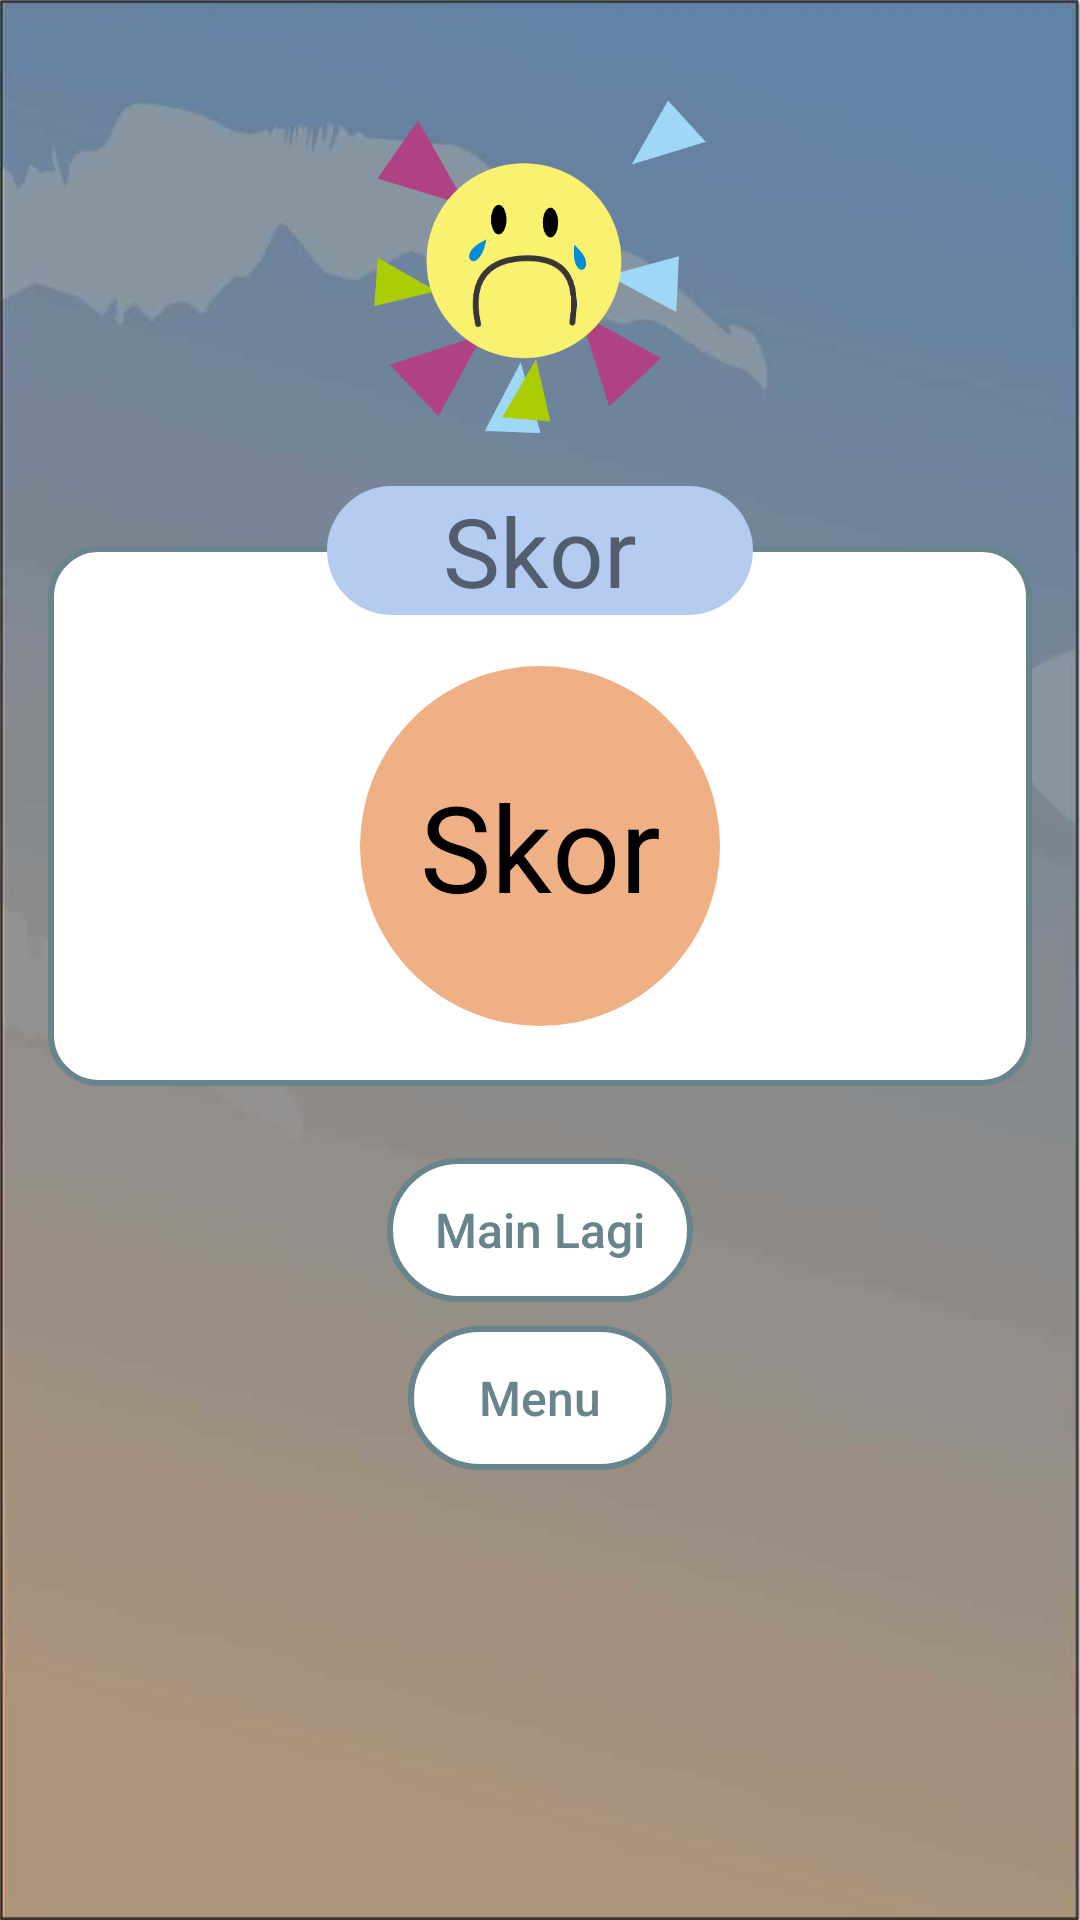

Write the Android layout XML for this screen, with the resource values it uses.
<!-- AndroidManifest.xml: activity theme AppTheme.NoActionBar -->
<!-- res/layout/activity_games_score.xml -->
<?xml version="1.0" encoding="utf-8"?>
<LinearLayout xmlns:android="http://schemas.android.com/apk/res/android"
    xmlns:tools="http://schemas.android.com/tools"
    android:layout_width="match_parent"
    android:layout_height="match_parent"
    android:background="@drawable/track_background"
    android:orientation="vertical"
    android:gravity="center_horizontal"
    android:padding="16dp"
    tools:context=".ui.games.GamesScoreActivity">

    <ImageView
        android:id="@+id/image_emotion"
        android:layout_width="wrap_content"
        android:layout_height="wrap_content"
        android:layout_marginTop="16dp"
        android:src="@drawable/emoticon_cry" />

    <RelativeLayout
        android:layout_width="match_parent"
        android:layout_height="wrap_content"
        android:layout_marginTop="16dp"
        android:layout_marginBottom="16dp">

        <RelativeLayout
            android:layout_width="match_parent"
            android:layout_height="wrap_content"
            android:layout_marginTop="20dp"
            android:minHeight="180dp"
            android:background="@drawable/rounded_background_white">

            <TextView
                fontPath="fonts/ArcherBold.otf"
                android:id="@+id/text_score"
                android:layout_width="wrap_content"
                android:layout_height="wrap_content"
                android:text="@string/label_score"
                android:background="@drawable/background_score_round"
                android:textAlignment="center"
                android:gravity="center"
                android:layout_centerHorizontal="true"
                android:layout_marginTop="40dp"
                android:textColor="@android:color/black"
                android:textSize="40sp" />
        </RelativeLayout>

        <TextView
            fontPath="fonts/ArcherBold.otf"
            android:layout_width="wrap_content"
            android:layout_height="wrap_content"
            android:layout_centerHorizontal="true"
            android:background="@drawable/background_score_title"
            android:minWidth="142dp"
            android:text="@string/label_score"
            android:textAlignment="center"
            android:textSize="32sp" />
    </RelativeLayout>

    <Button
        style="@style/MyButton.Small"
        android:id="@+id/button_play_again"
        android:layout_width="wrap_content"
        android:layout_height="wrap_content"
        android:layout_marginTop="8dp"
        android:text="@string/label_play_again" />

    <Button
        style="@style/MyButton.Small"
        android:id="@+id/button_menu"
        android:layout_width="wrap_content"
        android:layout_height="wrap_content"
        android:layout_marginTop="8dp"
        android:text="@string/label_menu" />
</LinearLayout>
<!-- resources referenced by this layout -->
<resources>
  <!-- drawable background_score_round (drawable) -->
  <?xml version="1.0" encoding="utf-8"?>
  <shape
      xmlns:android="http://schemas.android.com/apk/res/android"
      android:shape="oval">
  
      <solid
          android:color="#EEB084"/>
  
      <size
          android:width="120dp"
          android:height="120dp"/>
  </shape>
  <!-- drawable background_score_title (drawable) -->
  <?xml version="1.0" encoding="utf-8"?>
  <shape
      xmlns:android="http://schemas.android.com/apk/res/android"
      android:shape="rectangle">
  
      <corners android:radius="32dp" />
      <solid android:color="#B4CCF0"/>
  </shape>
  <!-- drawable emoticon_cry: png bitmap (drawable-hdpi, 12817 bytes) -->
  <!-- drawable rounded_background_white (drawable) -->
  <?xml version="1.0" encoding="utf-8"?>
  <shape
      xmlns:android="http://schemas.android.com/apk/res/android"
      android:shape="rectangle"
      android:color="@color/colorButtonText">
  
      <stroke android:color="@color/colorPrimaryDark" android:width="2dp" />
      <corners android:radius="16dp" />
      <solid android:color="#FFFFFF"/>
  </shape>
  <!-- drawable track_background: jpg bitmap (drawable-hdpi, 6308 bytes) -->
  <string name="label_menu">Menu</string>
  <string name="label_play_again">Main Lagi</string>
  <string name="label_score">Skor</string>
  <style name="MyButton.Small" parent="MyButton">
          <item name="android:textSize">16sp</item>
          <item name="android:paddingLeft">16dp</item>
          <item name="android:paddingRight">16dp</item>
          <item name="android:paddingTop">4dp</item>
          <item name="android:paddingBottom">4dp</item>
      </style>
  <style name="AppTheme.NoActionBar">
          <item name="windowActionBar">false</item>
          <item name="windowNoTitle">true</item>
      </style>
  <color name="colorButtonText">#717171</color>
  <color name="colorPrimaryDark">#68848C</color>
  <style name="MyButton" parent="Widget.AppCompat.Button.Borderless">
          <item name="android:background">@drawable/button_default</item>
          <item name="android:textAllCaps">false</item>
          <item name="android:textSize">20sp</item>
          <item name="android:textColor">@color/colorPrimaryDark</item>
          <item name="fontPath">fonts/ArcherBold.otf</item>
      </style>
  <!-- drawable button_default (drawable) -->
  <?xml version="1.0" encoding="utf-8"?>
  <selector xmlns:android="http://schemas.android.com/apk/res/android">
      <item android:state_pressed="true" android:color="@color/colorPrimary">
          <shape android:shape="rectangle">
              <stroke android:color="@color/colorAccent" android:width="2dp" />
              <corners android:radius="32dp" />
              <solid android:color="@color/colorAccent"/>
          </shape>
      </item>
      <item android:state_focused="true" android:color="@color/colorPrimary">
          <shape android:shape="rectangle">
              <stroke android:color="@color/colorAccent" android:width="2dp" />
              <corners android:radius="32dp" />
              <solid android:color="@color/colorAccent"/>
          </shape>
      </item>
      <item>
          <shape android:shape="rectangle" android:color="@color/colorButtonText">
              <stroke android:color="@color/colorPrimaryDark" android:width="2dp" />
              <corners android:radius="32dp" />
              <solid android:color="@color/colorPrimary"/>
          </shape>
      </item>
  </selector>
  <color name="colorPrimary">#FFFFFF</color>
  <color name="colorAccent">#5F5D5E</color>
</resources>
